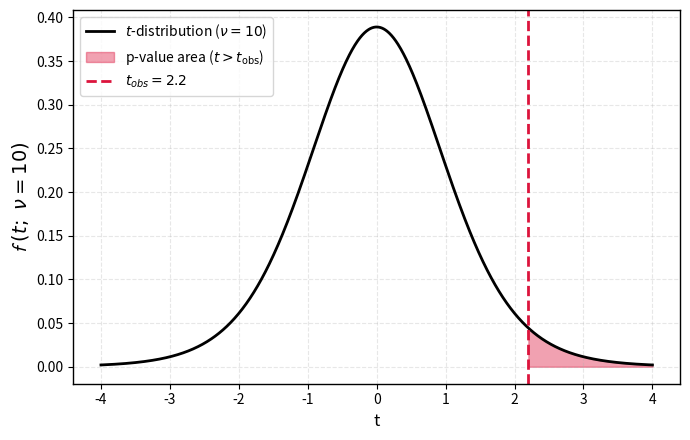
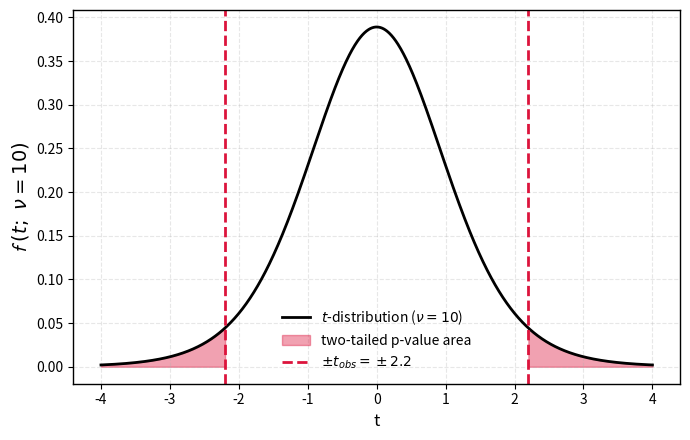
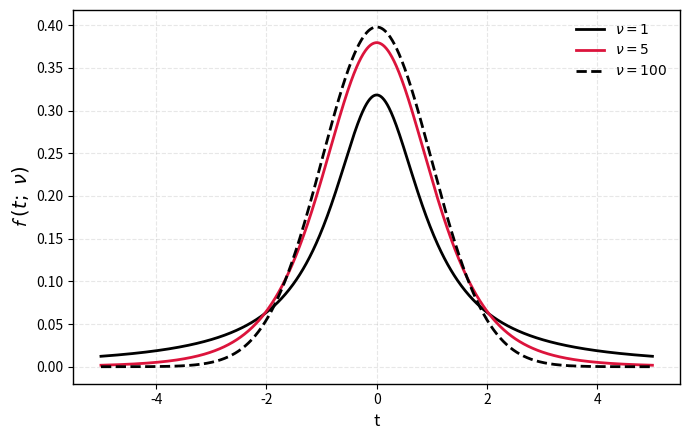

The matplotlib source for these figures, in order:
# Import libraries
import numpy as np
import matplotlib.pyplot as plt
from scipy.stats import t, norm



# Parameters
df = 10
t_obs = 2.2
x = np.linspace(-4, 4, 1000)
y = t.pdf(x, df)



# --- ONE-TAILED PLOT ---
x_fill_one = np.linspace(t_obs, 4, 500)
y_fill_one = t.pdf(x_fill_one, df)

fig1, ax1 = plt.subplots(figsize=(7, 4.5))
ax1.plot(x, y, color='black', lw=2, label=f"$t$-distribution ($\\nu = {df}$)")
ax1.fill_between(x_fill_one, y_fill_one, color='crimson', alpha=0.4, label=r"p-value area ($t > t_{\mathrm{obs}}$)")
ax1.axvline(t_obs, color='crimson', linestyle='--', linewidth=2, label=fr"$t_{{obs}} = {t_obs}$")

ax1.set_xlabel("t", fontsize=12)
ax1.set_ylabel(r"$\mathcal{f}\; (t;\ \nu=10)$", fontsize=14)
ax1.legend(frameon=True, fontsize=10)
ax1.grid(True, linestyle='--', alpha=0.3)
for spine in ax1.spines.values():
    spine.set_visible(True)
    spine.set_color('black')
    spine.set_linewidth(1.0)

plt.tight_layout()
fig1.savefig("t_test_1_sample_p_one_tailed.png", dpi=300, bbox_inches='tight')
fig1.savefig("t_test_1_sample_p_one_tailed.pdf", bbox_inches='tight')
plt.show()



# --- TWO-TAILED PLOT ---
x_fill_two_left = np.linspace(-4, -t_obs, 500)
y_fill_two_left = t.pdf(x_fill_two_left, df)
x_fill_two_right = np.linspace(t_obs, 4, 500)
y_fill_two_right = t.pdf(x_fill_two_right, df)

fig2, ax2 = plt.subplots(figsize=(7, 4.5))
ax2.plot(x, y, color='black', lw=2, label=f"$t$-distribution ($\\nu = {df}$)")
ax2.fill_between(x_fill_two_left, y_fill_two_left, color='crimson', alpha=0.4)
ax2.fill_between(x_fill_two_right, y_fill_two_right, color='crimson', alpha=0.4, label=r"two-tailed p-value area")
ax2.axvline(t_obs, color='crimson', linestyle='--', linewidth=2)
ax2.axvline(-t_obs, color='crimson', linestyle='--', linewidth=2, label=fr"$\pm t_{{obs}} = \pm {t_obs}$")

ax2.set_xlabel("t", fontsize=12)
ax2.set_ylabel(r"$\mathcal{f}\; (t;\ \nu=10)$", fontsize=14)
ax2.legend(frameon=False, fontsize=10)
ax2.grid(True, linestyle='--', alpha=0.3)
for spine in ax2.spines.values():
    spine.set_visible(True)
    spine.set_color('black')
    spine.set_linewidth(1.0)

plt.tight_layout()
fig2.savefig("t_test_1_sample_p_two_tailed.png", dpi=300, bbox_inches='tight')
fig2.savefig("t_test_1_sample_p_two_tailed.pdf", bbox_inches='tight')
plt.show()



# --- THIRD PLOT: t-distribution for varying degrees of freedom ---
dfs = [1, 5, 100]
x = np.linspace(-5, 5, 1000)

fig3, ax3 = plt.subplots(figsize=(7, 4.5))

# Plot each t-distribution
for df_i in dfs:
    y = t.pdf(x, df_i)
    if df_i == 1:
        ax3.plot(x, y, lw=2, color='black', linestyle='-', label=fr"$\nu = {df_i}$")
    elif df_i == 5:
        ax3.plot(x, y, lw=2, color='crimson', linestyle='-', label=fr"$\nu = {df_i}$")
    else:  # df_i == 100
        ax3.plot(x, y, lw=2, color='black', linestyle='--', label=fr"$\nu = {df_i}$")

ax3.set_xlabel("t", fontsize=12)
ax3.set_ylabel(r"$\mathcal{f}\; (t;\ \nu)$", fontsize=14)
ax3.legend(frameon=False, fontsize=10)
ax3.grid(True, linestyle='--', alpha=0.3)

for spine in ax3.spines.values():
    spine.set_visible(True)
    spine.set_color('black')
    spine.set_linewidth(1.0)

plt.tight_layout()
fig3.savefig("t_distribution.png", dpi=300, bbox_inches='tight')
fig3.savefig("t_distribution.pdf", bbox_inches='tight')
plt.show()
